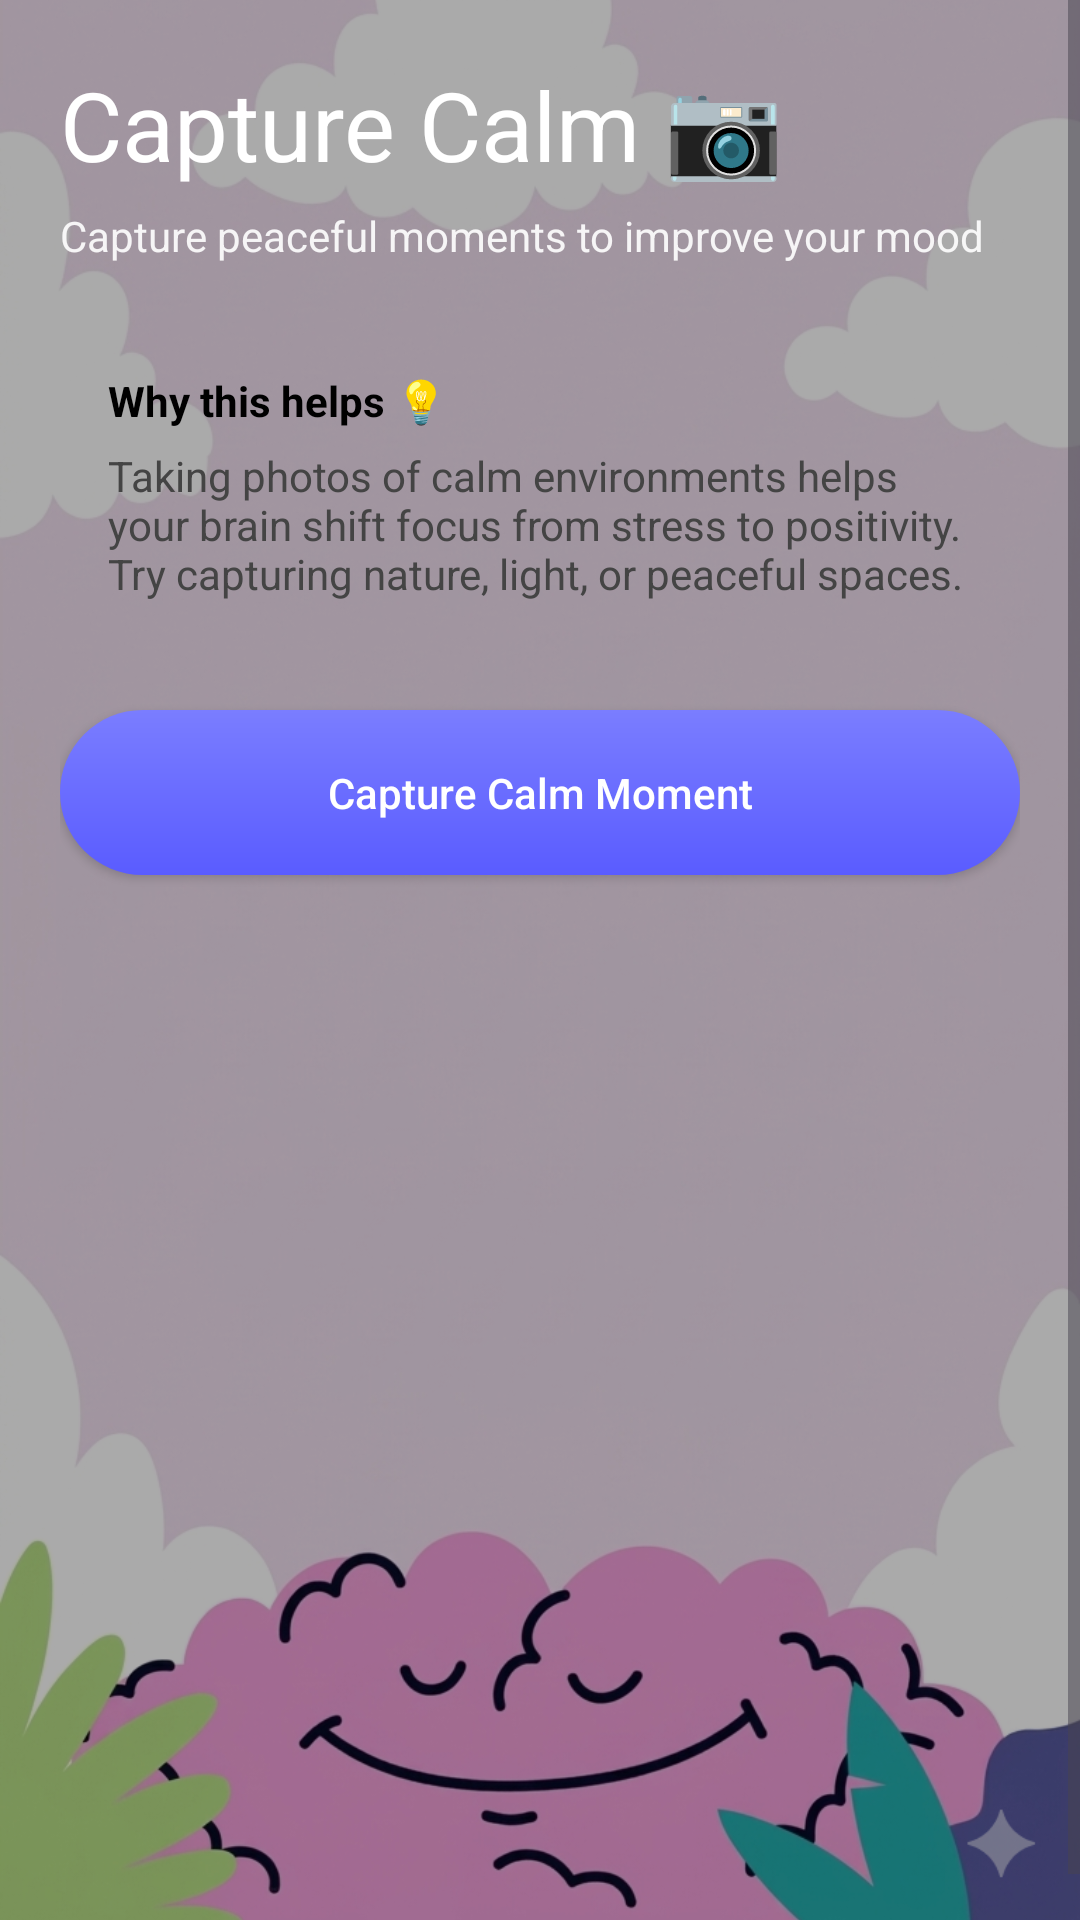

Reconstruct the res/layout file that produces this screen, plus the resources it refers to.
<!-- AndroidManifest.xml: application theme Theme.MindPeaceEX -->
<!-- res/layout/activity_camera.xml -->
<?xml version="1.0" encoding="utf-8"?>
<RelativeLayout xmlns:android="http://schemas.android.com/apk/res/android"
    android:layout_width="match_parent"
    android:layout_height="match_parent">

    
    <ImageView
        android:layout_width="match_parent"
        android:layout_height="match_parent"
        android:src="@drawable/aboutpage"
        android:scaleType="centerCrop"/>

    
    <View
        android:layout_width="match_parent"
        android:layout_height="match_parent"
        android:background="#55000000"/>

    
    <ScrollView
        android:layout_width="match_parent"
        android:layout_height="match_parent">

        <LinearLayout
            android:orientation="vertical"
            android:padding="20dp"
            android:layout_width="match_parent"
            android:layout_height="wrap_content">

            
            <TextView
                android:layout_height="wrap_content"
                android:layout_width="wrap_content"
                android:text="Capture Calm 📷"
                android:textSize="32sp"
                android:textColor="@android:color/white"
                android:layout_marginBottom="6dp"/>

            
            <TextView
                android:layout_width="wrap_content"
                android:layout_height="wrap_content"
                android:text="Capture peaceful moments to improve your mood"
                android:textColor="#E6FFFFFF"
                android:layout_marginBottom="20dp"/>

            
            <LinearLayout
                android:layout_width="match_parent"
                android:layout_height="wrap_content"
                android:background="@drawable/dashboard_card_bg"
                android:padding="16dp"
                android:elevation="10dp"
                android:layout_marginBottom="20dp"
                android:orientation="vertical">

                <TextView
                    android:layout_height="wrap_content"
                    android:layout_width="wrap_content"
                    android:text="Why this helps 💡"
                    android:textStyle="bold"
                    android:textColor="#000"/>

                <TextView
                    android:layout_width="wrap_content"
                    android:layout_height="wrap_content"
                    android:text="Taking photos of calm environments helps your brain shift focus from stress to positivity. Try capturing nature, light, or peaceful spaces."
                    android:textColor="#444444"
                    android:layout_marginTop="6dp"/>
            </LinearLayout>

            
            <Button
                android:id="@+id/captureBtn"
                android:text="Capture Calm Moment"
                android:textAllCaps="false"
                android:layout_width="match_parent"
                android:layout_height="55dp"
                android:background="@drawable/button_bg"
                android:textColor="@android:color/white"/>

            
            <LinearLayout
                android:layout_width="match_parent"
                android:layout_height="wrap_content"
                android:background="@drawable/dashboard_card_bg"
                android:padding="12dp"
                android:elevation="10dp"
                android:layout_marginTop="20dp">

                <ImageView
                    android:id="@+id/imageView"
                    android:layout_width="match_parent"
                    android:layout_height="300dp"
                    android:scaleType="centerCrop"/>
            </LinearLayout>

        </LinearLayout>

    </ScrollView>

</RelativeLayout>
<!-- resources referenced by this layout -->
<resources>
  <!-- drawable aboutpage: png bitmap (drawable, 628131 bytes) -->
  <!-- drawable button_bg (drawable) -->
  <?xml version="1.0" encoding="utf-8"?>
  <shape xmlns:android="http://schemas.android.com/apk/res/android">
  
      <gradient
          android:startColor="#7A7DFF"
          android:endColor="#5A5CFF"
          android:angle="270"/>
  
      <corners android:radius="30dp"/>
  
  </shape>
  <style name="Theme.MindPeaceEX" parent="Base.Theme.MindPeaceEX" />
  <style name="Base.Theme.MindPeaceEX" parent="Theme.Material3.DayNight.NoActionBar">
          
          
      </style>
</resources>
